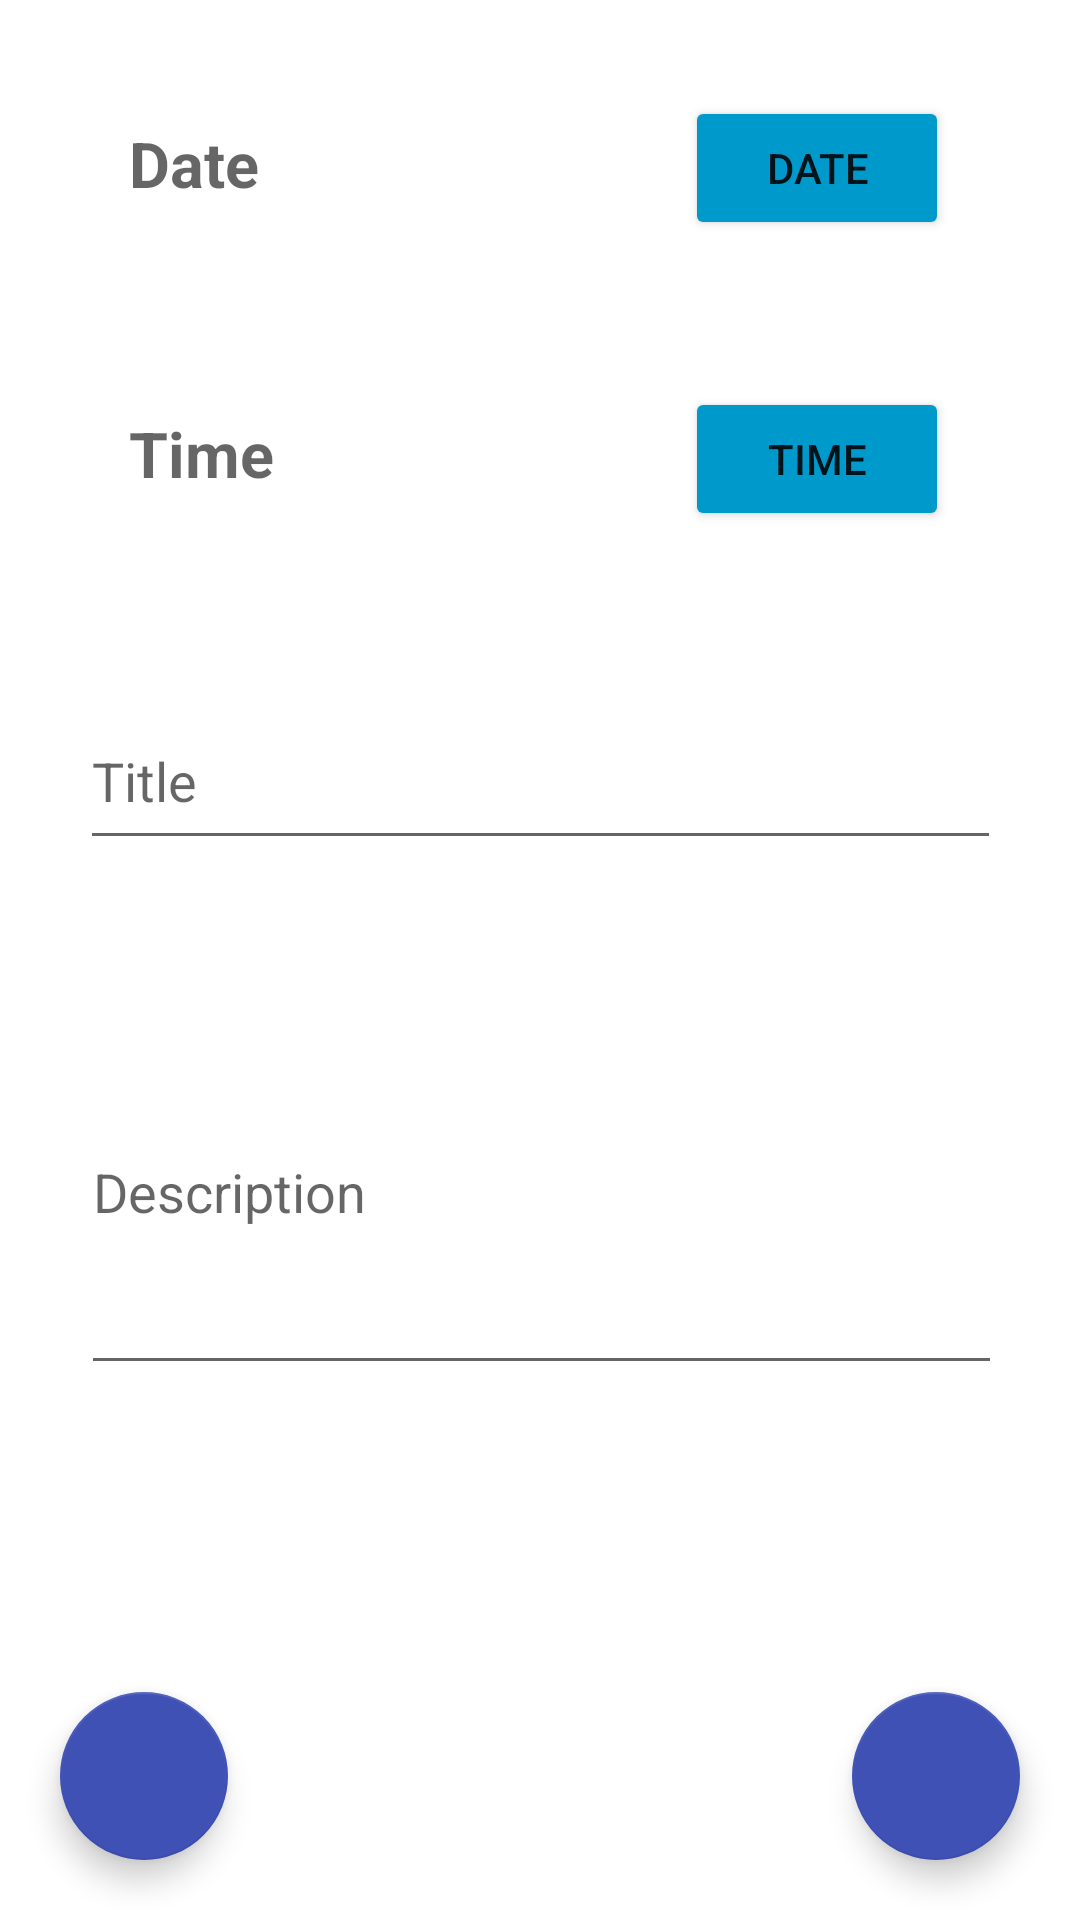

Layout XML and referenced resources for this Android screen:
<!-- AndroidManifest.xml: application theme AppTheme -->
<!-- res/layout/fragment_add.xml -->
<?xml version="1.0" encoding="utf-8"?>
<androidx.constraintlayout.widget.ConstraintLayout xmlns:android="http://schemas.android.com/apk/res/android"
    xmlns:app="http://schemas.android.com/apk/res-auto"
    xmlns:tools="http://schemas.android.com/tools"
    android:layout_width="match_parent"
    android:layout_height="match_parent"
    tools:context=".AddFragment">

    <com.google.android.material.floatingactionbutton.FloatingActionButton
        android:id="@+id/view_fragAdd"
        android:layout_width="wrap_content"
        android:layout_height="wrap_content"
        android:layout_gravity="bottom|end"
        android:layout_margin="20dp"
        android:clickable="true"
        android:focusable="true"
        app:backgroundTint="#3F51B5"
        app:layout_constraintBottom_toBottomOf="parent"
        app:layout_constraintEnd_toEndOf="parent"
        app:srcCompat="@drawable/ic_baseline_check_24"
        app:tint="@color/design_default_color_surface" />

    <com.google.android.material.floatingactionbutton.FloatingActionButton
        android:id="@+id/view_fragCancel"
        android:layout_width="wrap_content"
        android:layout_height="wrap_content"
        android:layout_gravity="bottom|start"
        android:layout_margin="20dp"
        android:clickable="true"
        android:focusable="true"
        app:backgroundTint="#3F51B5"
        app:layout_constraintBottom_toBottomOf="parent"
        app:layout_constraintStart_toStartOf="parent"
        app:srcCompat="@drawable/ic_baseline_clear_24"
        app:tint="@color/design_default_color_surface" />




        <Button
            android:id="@+id/btn_setDate"
            android:layout_width="wrap_content"
            android:layout_height="wrap_content"
            android:text="date"
            app:backgroundTint="@android:color/holo_blue_dark"
            app:layout_constraintBottom_toBottomOf="parent"
            app:layout_constraintEnd_toEndOf="parent"
            app:layout_constraintHorizontal_bias="0.839"
            app:layout_constraintStart_toStartOf="parent"
            app:layout_constraintTop_toTopOf="parent"
            app:layout_constraintVertical_bias="0.054"
            tools:ignore="HardcodedText" />

        <Button
            android:id="@+id/btn_setTime"
            android:layout_width="wrap_content"
            android:layout_height="wrap_content"
            android:text="time"
            app:backgroundTint="@android:color/holo_blue_dark"
            app:layout_constraintBottom_toBottomOf="parent"
            app:layout_constraintEnd_toEndOf="parent"
            app:layout_constraintHorizontal_bias="0.839"
            app:layout_constraintStart_toStartOf="parent"
            app:layout_constraintTop_toTopOf="parent"
            app:layout_constraintVertical_bias="0.218"
            tools:ignore="HardcodedText" />

        <TextView
            android:id="@+id/tv_date"
            android:layout_width="133dp"
            android:layout_height="39dp"
            android:hint="Date"
            android:textSize="21sp"
            android:textStyle="bold"
            app:layout_constraintBottom_toBottomOf="parent"
            app:layout_constraintEnd_toEndOf="parent"
            app:layout_constraintHorizontal_bias="0.19"
            app:layout_constraintStart_toStartOf="parent"
            app:layout_constraintTop_toTopOf="parent"
            app:layout_constraintVertical_bias="0.067"
            tools:ignore="HardcodedText" />

        <TextView
            android:id="@+id/tv_time"
            android:layout_width="133dp"
            android:layout_height="39dp"
            android:hint="Time"
            android:textSize="21sp"
            android:textStyle="bold"
            app:layout_constraintBottom_toBottomOf="parent"
            app:layout_constraintEnd_toEndOf="parent"
            app:layout_constraintHorizontal_bias="0.19"
            app:layout_constraintStart_toStartOf="parent"
            app:layout_constraintTop_toTopOf="parent"
            app:layout_constraintVertical_bias="0.228"
            tools:ignore="HardcodedText" />

        <EditText
            android:id="@+id/view_etHead"
            android:layout_width="307dp"
            android:layout_height="56dp"
            android:hint="Title"
            android:importantForAutofill="no"
            android:inputType="textCapWords"
            android:textSize="18sp"
            app:layout_constraintBottom_toBottomOf="parent"
            app:layout_constraintEnd_toEndOf="parent"
            app:layout_constraintStart_toStartOf="parent"
            app:layout_constraintTop_toTopOf="parent"
            app:layout_constraintVertical_bias="0.395"
            tools:ignore="HardcodedText" />

        <EditText
            android:id="@+id/view_etMsg"
            android:layout_width="307dp"
            android:layout_height="132dp"
            android:hint="Description"
            android:importantForAutofill="no"
            android:inputType="textMultiLine"
            android:textSize="18sp"
            app:layout_constraintBottom_toBottomOf="parent"
            app:layout_constraintEnd_toEndOf="parent"
            app:layout_constraintHorizontal_bias="0.509"
            app:layout_constraintStart_toStartOf="parent"
            app:layout_constraintTop_toTopOf="parent"
            app:layout_constraintVertical_bias="0.649"
            tools:ignore="HardcodedText" />



</androidx.constraintlayout.widget.ConstraintLayout>
<!-- resources referenced by this layout -->
<resources>
  <style name="AppTheme" parent="Theme.MaterialComponents.Light.DarkActionBar">
          
          <item name="colorPrimary">#3F51B5</item>
          <item name="colorPrimaryDark">@android:color/background_dark</item>
          <item name="colorAccent">@android:color/holo_blue_dark</item>
          <item name="android:windowAnimationStyle">@style/PauseDialogAnimation</item>
      </style>
  <style name="PauseDialogAnimation">
          <item name="android:windowEnterAnimation">@anim/fade_in</item>
          <item name="android:windowExitAnimation">@anim/fade_out</item>
      </style>
</resources>
